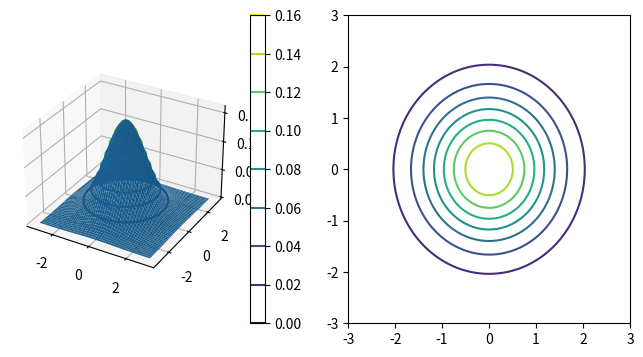
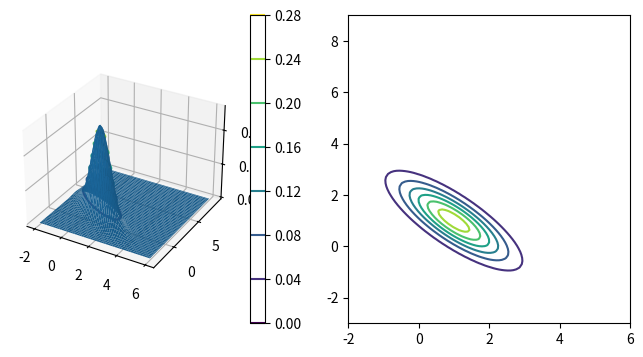

Here is the Python script that generated these plots, in order:
# Importar scipy.stats
from scipy import stats
# Importar numpy
import numpy as np
# Importar matplitlib.pyplot
from matplotlib import pyplot as plt
# Importar mpl_toolkits.mplot3d
from mpl_toolkits import mplot3d

# VA normales
X = stats.multivariate_normal(
    mean=[0, 0],
    cov=[
        [1, 0],
        [0, 1]
    ]
)
Y = stats.multivariate_normal(
    mean=[1, 1],
    cov=[
        [1, -0.8],
        [-0.8, 1]
    ]
)

# Gráfico
x = np.linspace(-3, 3, 100)
y = np.linspace(-3, 3, 100)
x, y = np.meshgrid(x, y)
z = X.pdf(np.dstack([x, y]))
fig = plt.figure(figsize=(8, 4))
ax1 = fig.add_subplot(121, projection='3d')
ax1.plot_surface(x, y, z)
plt.colorbar(ax1.contour(x, y, z))
ax2 = fig.add_subplot(122)
ax2.contour(x, y, z)
plt.show()

# Gráfico
x = np.linspace(-2, 6, 100)
y = np.linspace(-3, 9, 100)
x, y = np.meshgrid(x, y)
z = Y.pdf(np.dstack([x, y]))
fig = plt.figure(figsize=(8, 4))
ax1 = fig.add_subplot(121, projection='3d')
ax1.plot_surface(x, y, z)
plt.colorbar(ax1.contour(x, y, z))
ax2 = fig.add_subplot(122)
ax2.contour(x, y, z)
plt.show()
